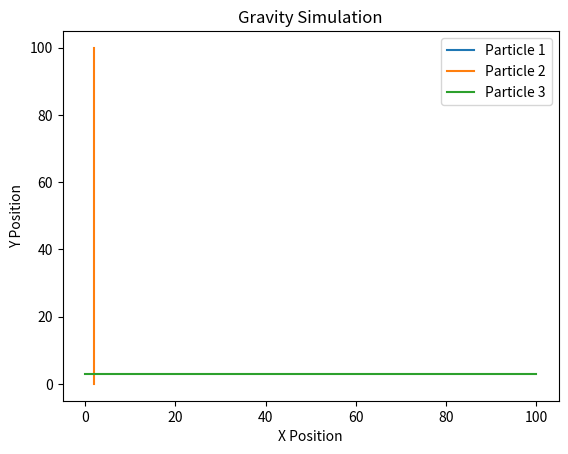

Write the Python code that produced this figure.
import numpy as np
import matplotlib.pyplot as plt

def calculate_gravitational_force(mass1, mass2, position1, position2, G=6.67430e-11):
    """
    2つの質点間の重力を計算する関数

    Parameters:
    - mass1 (float): 質点1の質量
    - mass2 (float): 質点2の質量
    - position1 (np.ndarray): 質点1の位置 (x, y)
    - position2 (np.ndarray): 質点2の位置 (x, y)
    - G (float): 重力定数 (デフォルトは地球の場合の値)

    Returns:
    - np.ndarray: 質点1に働く重力のベクトル (x, y)
    """
    # 質点1から質点2へのベクトル
    r = position2 - position1
    # 距離の絶対値
    distance = np.linalg.norm(r)
    # 万有引力の法則に基づく重力の大きさ
    magnitude = G * (mass1 * mass2) / distance**2
    # 重力のベクトル
    force = magnitude * (r / distance)
    return force

def simulate_gravity(num_steps, dt, masses, initial_positions, initial_velocities):
    """
    重力多体問題のシミュレーションを行う関数

    Parameters:
    - num_steps (int): シミュレーションステップ数
    - dt (float): タイムステップ
    - masses (np.ndarray): 質点の質量の配列
    - initial_positions (np.ndarray): 質点の初期位置の配列 (N行2列)
    - initial_velocities (np.ndarray): 質点の初期速度の配列 (N行2列)

    Returns:
    - np.ndarray: シミュレーション結果の質点の位置 (N行2列，各行が各質点の位置)
    """
    num_particles = len(masses)
    positions = np.zeros((num_steps, num_particles, 2))
    velocities = initial_velocities.copy()
    positions[0] = initial_positions

    for step in range(1, num_steps):
        # 質点同士の重力を計算
        total_forces = np.zeros((num_particles, 2))
        for i in range(num_particles):
            for j in range(num_particles):
                if i != j:
                    force = calculate_gravitational_force(
                        masses[i],
                        masses[j],
                        positions[step - 1, i],
                        positions[step - 1, j]
                    )
                    total_forces[i] += force

        # 速度の更新
        velocities += total_forces * dt / masses[:, np.newaxis]

        # 位置の更新
        positions[step] = positions[step - 1] + velocities * dt

    return positions

if __name__ == "__main__":
    # シミュレーションパラメータ
    num_particles = 3
    num_steps = 1000
    dt = 0.1

    # 質点の質量
    masses = np.array([1.0, 2.0, 3.0])

    # 質点の初期位置
    initial_positions = np.array([
        [0.0, 0.0],
        [2.0, 0.0],
        [0.0, 3.0]
    ])

    # 質点の初期速度
    initial_velocities = np.array([
        [0.0, 0.0],
        [0.0, 1.0],
        [1.0, 0.0]
    ])

    # シミュレーション実行
    particle_positions = simulate_gravity(num_steps, dt, masses, initial_positions, initial_velocities)

    # シミュレーション結果の可視化
    for i in range(num_particles):
        plt.plot(particle_positions[:, i, 0], particle_positions[:, i, 1], label=f'Particle {i+1}')

    plt.title('Gravity Simulation')
    plt.xlabel('X Position')
    plt.ylabel('Y Position')
    plt.legend()
    plt.show()
